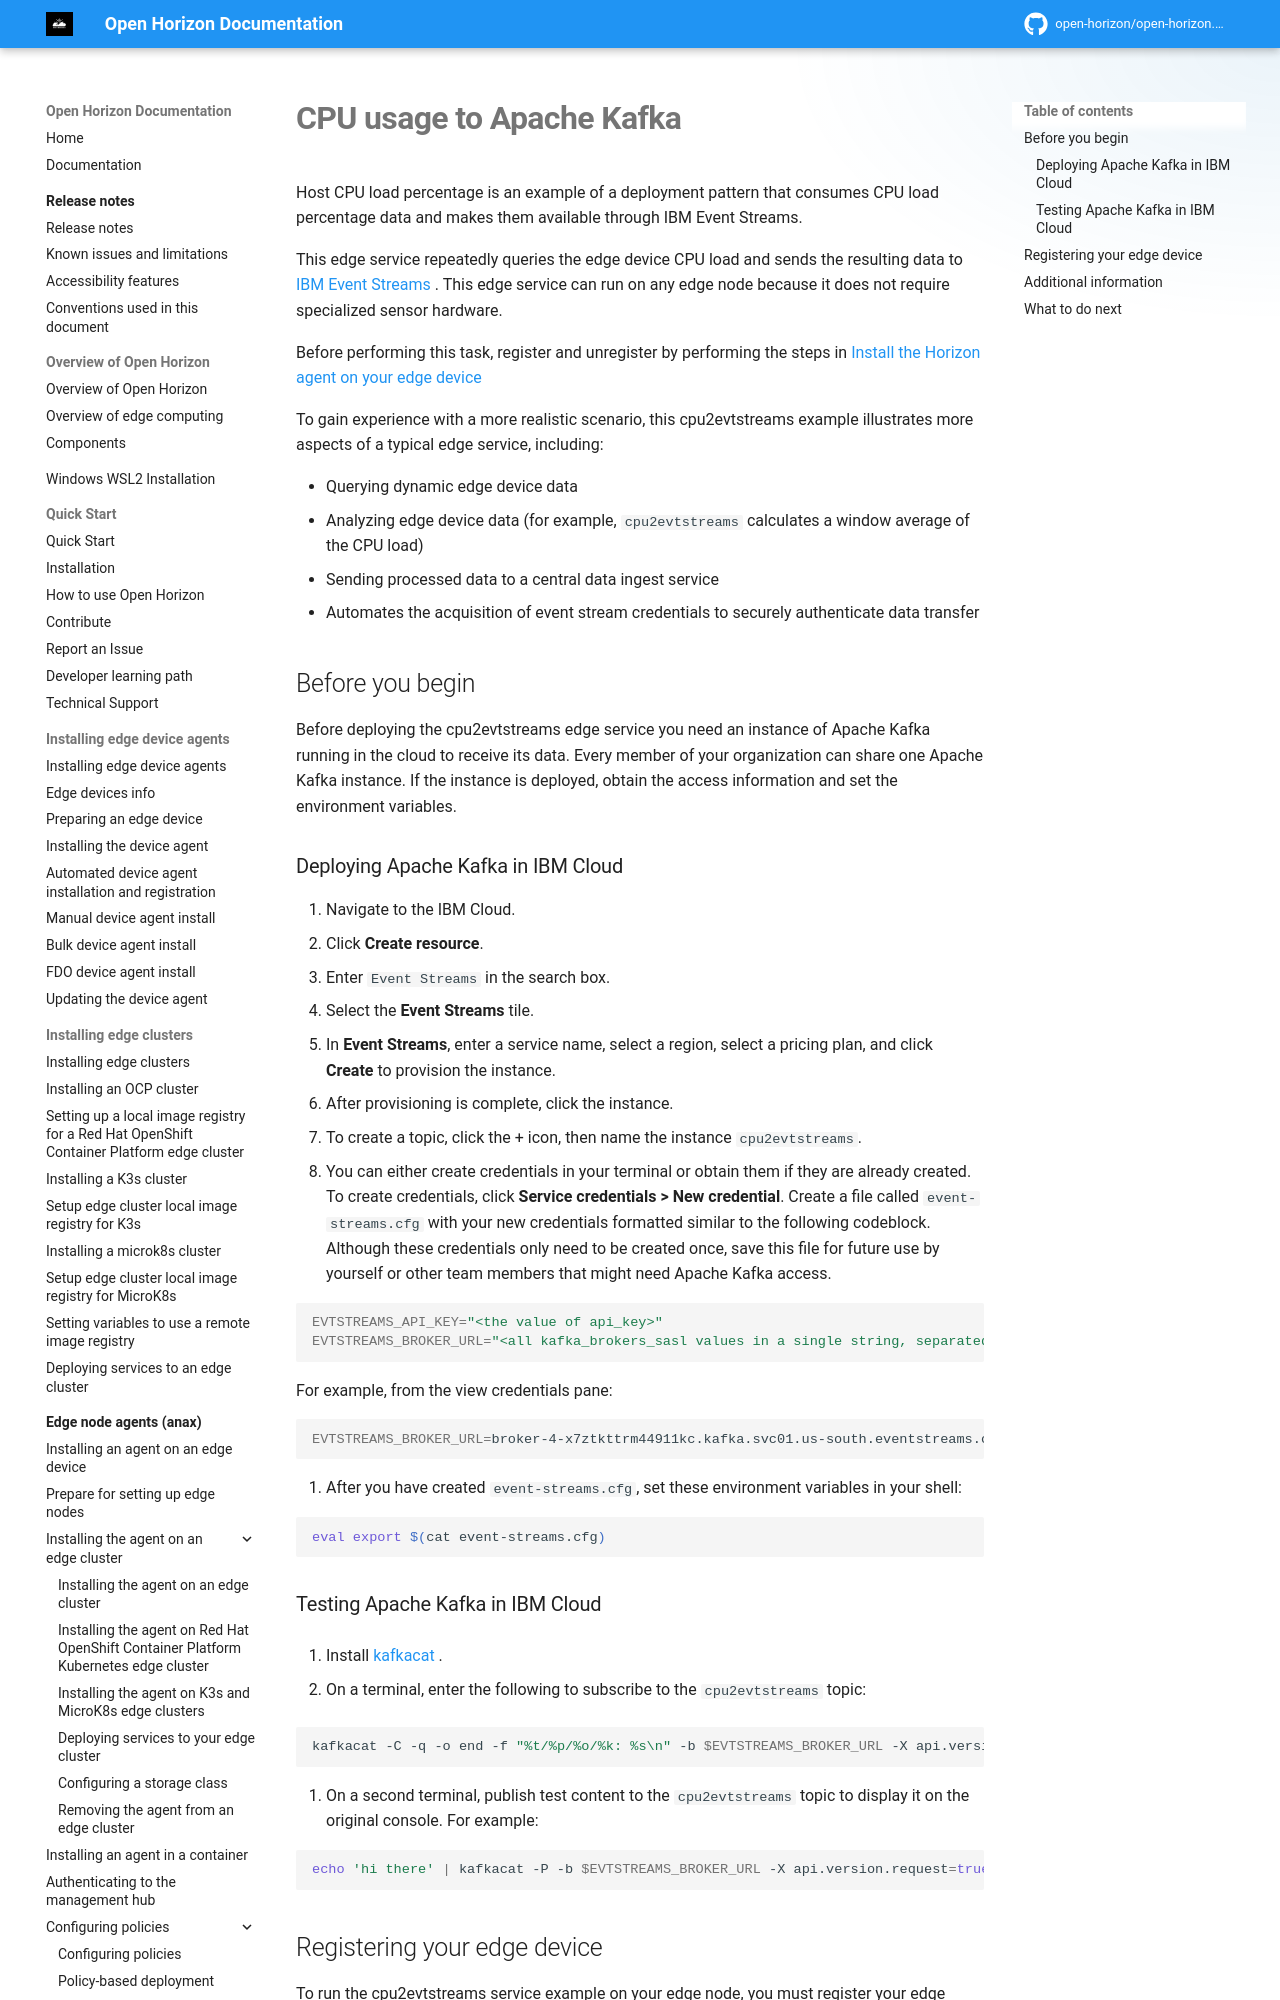

repository: open-horizon/open-horizon.github.io · page: docs/using_edge_services/cpu_load_example/index.html · generator: mkdocs

---
copyright: Contributors to the Open Horizon project
years: 2020 - 2026
title: CPU usage to IBM Event Streams
description: Documentation for CPU usage to Apache Kafka
lastupdated: 2025-05-03
nav_order: 2
parent: Edge service examples
grand_parent: Using edge services
---

# CPU usage to Apache Kafka

Host CPU load percentage is an example of a deployment pattern that consumes CPU load percentage data and makes them available through IBM Event Streams.

This edge service repeatedly queries the edge device CPU load and sends the resulting data to [IBM Event Streams ](https://www.ibm.com/cloud/event-streams). This edge service can run on any edge node because it does not require specialized sensor hardware.

Before performing this task, register and unregister by performing the steps in [Install the Horizon agent on your edge device](../installing/registration.md)

To gain experience with a more realistic scenario, this cpu2evtstreams example illustrates more aspects of a typical edge service, including:

* Querying dynamic edge device data
* Analyzing edge device data (for example, `cpu2evtstreams` calculates a window average of the CPU load)
* Sending processed data to a central data ingest service
* Automates the acquisition of event stream credentials to securely authenticate data transfer

## Before you begin

Before deploying the cpu2evtstreams edge service you need an instance of Apache Kafka running in the cloud to receive its data. Every member of your organization can share one Apache Kafka instance. If the instance is deployed, obtain the access information and set the
environment variables.
